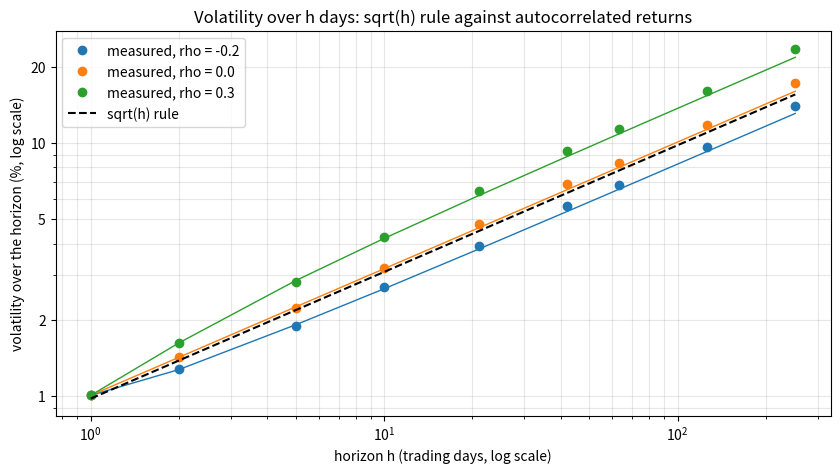
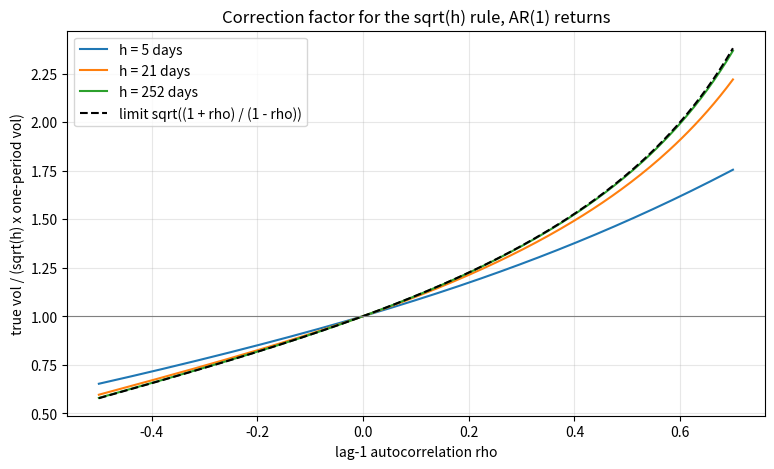
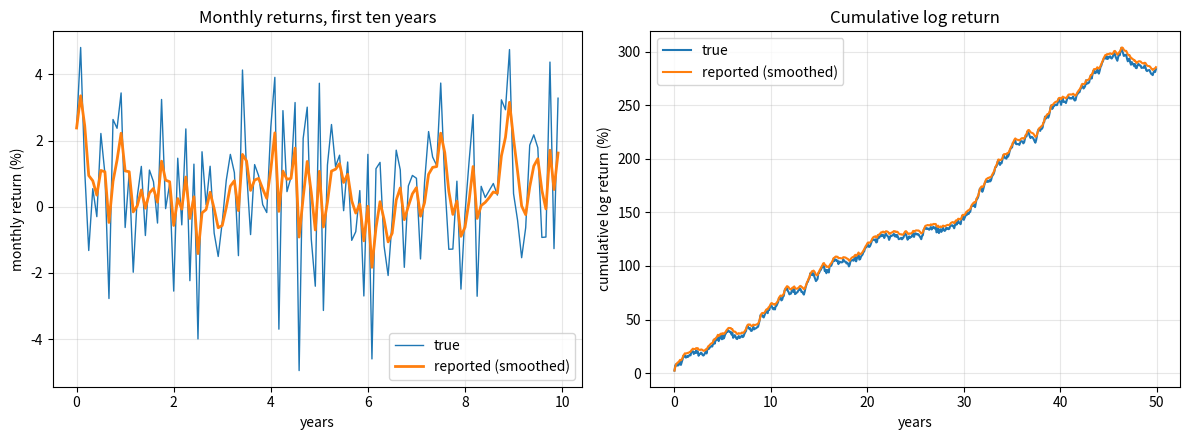

Python code for these plots, in order:
import numpy as np
import pandas as pd
import matplotlib.pyplot as plt

rng = np.random.default_rng(42)
pd.set_option("display.float_format", lambda x: f"{x:,.4f}")

periods_per_year = 252
years = 40
n_days = periods_per_year * years
mu_ann, vol_ann, nu = 0.06, 0.16, 4

z = rng.standard_t(nu, size=n_days) / np.sqrt(nu / (nu - 2))   # unit variance
daily = mu_ann / periods_per_year + vol_ann / np.sqrt(periods_per_year) * z

def horizon_vol(returns, h):
    n = len(returns) // h * h
    sums = returns[:n].reshape(-1, h).sum(axis=1)
    return sums.std(ddof=1), len(sums)

sigma_d = daily.std(ddof=1)
rows = []
for h in [1, 5, 21, 63, 126, 252]:
    vol_h, n_obs = horizon_vol(daily, h)
    rows.append({"horizon (days)": h, "observations": n_obs, "measured vol": vol_h,
                 "sqrt(h) x daily vol": np.sqrt(h) * sigma_d, "ratio": vol_h / (np.sqrt(h) * sigma_d)})
pd.DataFrame(rows).set_index("horizon (days)")

annual_mean = daily.mean() * periods_per_year
annual_vol = daily.std(ddof=1) * np.sqrt(periods_per_year)
print(f"annualized mean {annual_mean:.4f}, annualized vol {annual_vol:.4f}, "
      f"annualized Sharpe (rf = 0) {annual_mean / annual_vol:.3f}")
print(f"daily Sharpe {daily.mean() / daily.std(ddof=1):.4f} x sqrt(252) = "
      f"{daily.mean() / daily.std(ddof=1) * np.sqrt(periods_per_year):.3f}")

def ar1(innovations, rho):
    x = np.empty_like(innovations)
    x[0] = innovations[0]
    for t in range(1, len(innovations)):
        x[t] = rho * x[t - 1] + innovations[t]
    return x / x.std() * vol_ann / np.sqrt(periods_per_year)     # same daily vol for every rho

def variance_ratio_ar1(rho, h):
    k = np.arange(1, h)
    return 1 + 2 * np.sum((1 - k / h) * rho**k)

rows = []
for rho in [-0.2, -0.1, 0.0, 0.1, 0.3]:
    x = ar1(z, rho)
    vol_1 = x.std(ddof=1) * np.sqrt(periods_per_year)
    vol_252, _ = horizon_vol(x, periods_per_year)
    vol_21, _ = horizon_vol(x, 21)
    rows.append({"rho": rho, "sqrt(252)-scaled daily vol": vol_1,
                 "from monthly sums, x sqrt(12)": vol_21 * np.sqrt(12),
                 "theory: sqrt(VR(252)) x scaled": vol_1 * np.sqrt(variance_ratio_ar1(rho, 252)),
                 "measured annual vol": vol_252})
pd.DataFrame(rows).set_index("rho")

months = 12 * 50
true_monthly = rng.normal(0.05 / 12, 0.07 / np.sqrt(12), size=months)   # true: 5% mean, 7% vol, annual
alpha = 0.6
reported = np.empty(months)
reported[0] = true_monthly[0]
for t in range(1, months):
    reported[t] = (1 - alpha) * true_monthly[t] + alpha * reported[t - 1]

def summary(r, name):
    ann_mean = r.mean() * 12
    ann_vol = r.std(ddof=1) * np.sqrt(12)
    annual_sums = r.reshape(-1, 12).sum(axis=1)
    return {"series": name, "annual mean": ann_mean, "monthly vol x sqrt(12)": ann_vol,
            "vol of annual sums": annual_sums.std(ddof=1), "lag-1 autocorr": np.corrcoef(r[1:], r[:-1])[0, 1],
            "Sharpe (rf = 0.5%)": (ann_mean - 0.005) / ann_vol}

pd.DataFrame([summary(true_monthly, "true"), summary(reported, "reported (smoothed)")]).set_index("series")

# Unsmoothing: invert the smoothing filter with the estimated autocorrelation
rho_hat = np.corrcoef(reported[1:], reported[:-1])[0, 1]
unsmoothed = (reported[1:] - rho_hat * reported[:-1]) / (1 - rho_hat)
pd.DataFrame([summary(unsmoothed[: (len(unsmoothed) // 12) * 12], "unsmoothed")]).set_index("series")

hs = np.array([1, 2, 5, 10, 21, 42, 63, 126, 252])
fig, ax = plt.subplots(figsize=(10, 5))
for rho, color in [(-0.2, "C0"), (0.0, "C1"), (0.3, "C2")]:
    x = ar1(z, rho)
    measured = [horizon_vol(x, h)[0] for h in hs]
    ax.plot(hs, np.array(measured) * 100, "o", color=color, label=f"measured, rho = {rho}")
    ax.plot(hs, x.std(ddof=1) * np.sqrt(hs) * np.sqrt([variance_ratio_ar1(rho, h) for h in hs]) * 100, "-", color=color, lw=1)
ax.plot(hs, z.std() * vol_ann / np.sqrt(periods_per_year) * np.sqrt(hs) * 100, "k--", label="sqrt(h) rule")
ax.set_xscale("log")
ax.set_yscale("log")
ax.set_yticks([1, 2, 5, 10, 20])
ax.set_yticklabels(["1", "2", "5", "10", "20"])
ax.set_title("Volatility over h days: sqrt(h) rule against autocorrelated returns")
ax.set_xlabel("horizon h (trading days, log scale)")
ax.set_ylabel("volatility over the horizon (%, log scale)")
ax.legend()
ax.grid(True, alpha=0.3, which="both")
plt.show()

rhos = np.linspace(-0.5, 0.7, 200)
fig, ax = plt.subplots(figsize=(9, 5))
for h in [5, 21, 252]:
    ax.plot(rhos, np.sqrt([variance_ratio_ar1(r_, h) for r_ in rhos]), label=f"h = {h} days")
ax.plot(rhos, np.sqrt((1 + rhos) / (1 - rhos)), "k--", label="limit sqrt((1 + rho) / (1 - rho))")
ax.axhline(1, color="grey", lw=0.8)
ax.set_title("Correction factor for the sqrt(h) rule, AR(1) returns")
ax.set_xlabel("lag-1 autocorrelation rho")
ax.set_ylabel("true vol / (sqrt(h) x one-period vol)")
ax.legend()
ax.grid(True, alpha=0.3)
plt.show()

t = np.arange(months) / 12
fig, axes = plt.subplots(1, 2, figsize=(12, 4.5))
axes[0].plot(t[:120], true_monthly[:120] * 100, lw=1, label="true")
axes[0].plot(t[:120], reported[:120] * 100, lw=2, label="reported (smoothed)")
axes[0].set_title("Monthly returns, first ten years")
axes[0].set_xlabel("years")
axes[0].set_ylabel("monthly return (%)")
axes[0].legend()

axes[1].plot(t, np.cumsum(true_monthly) * 100, label="true")
axes[1].plot(t, np.cumsum(reported) * 100, label="reported (smoothed)")
axes[1].set_title("Cumulative log return")
axes[1].set_xlabel("years")
axes[1].set_ylabel("cumulative log return (%)")
axes[1].legend()
for ax in axes:
    ax.grid(True, alpha=0.3)
plt.tight_layout()
plt.show()

# 1.
m_w, s_w = 0.0012, 0.022
print(f"1. annual mean {52 * m_w:.4f}, annual vol {np.sqrt(52) * s_w:.4f}, Sharpe {52 * m_w / (np.sqrt(52) * s_w):.3f}")

# 2.
print(f"2. ten-day VaR {np.sqrt(10) * 1.2:.2f} CHF million")

# 3.
a3 = 0.5
factor = np.sqrt((1 + a3) / (1 - a3))
print(f"3. correction factor {factor:.2f}: volatility about {0.04 * factor:.1%}, Sharpe about {1.1 / factor:.2f}")

# 4. MA(1)
theta, h = -0.3, 21
rho1 = theta / (1 + theta**2)
vr_theory = 1 + 2 * (1 - 1 / h) * rho1
eps = rng.normal(size=200_000)
ma = eps[1:] + theta * eps[:-1]
n = len(ma) // h * h
vr_sim = ma[:n].reshape(-1, h).sum(axis=1).var() / (h * ma.var())
print(f"4. rho_1 = {rho1:.4f}, VR(21) theory {vr_theory:.4f}, simulated {vr_sim:.4f}")

# 5.
q_scaled = np.sqrt(10) * np.quantile(daily, 0.01)
ten_day = daily[: n_days // 10 * 10].reshape(-1, 10).sum(axis=1)
q_ten = np.quantile(ten_day, 0.01)
print(f"5. sqrt(10) x daily 1% quantile {q_scaled:.4f}, 1% quantile of ten-day sums {q_ten:.4f}")
